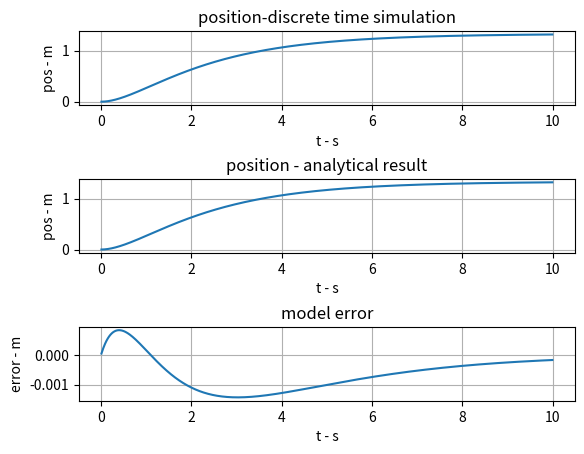

Write Python code to recreate this figure.
import numpy as np
class MSD_env:
    """
    1D mass-spring-damping enviroment 

    Attributes:
    M: mass
    K: spring
    D: damping
    T_sample: sample time
    load: external load apply on the system
    state: state vector of the system [x1=x,x2=\dot x]^T
    t_global: global time 
    """
    def __init__(self,M,K,D,T_sample) -> None:
        # set constant parameters
        self.T_sample = T_sample
        self.M = M
        self.K = K 
        self.D = D
        # define transform matrics
        # A matrix in discrete time detail derivation in readme
        self.A_d = np.array(
            [[1,T_sample],
            [(-self.K*self.T_sample)/self.M,(-self.D*self.T_sample)/self.M +1]])
        # B matrix in discrete time detail derivation in readme
        self.B_d = np.array(
            [[0],
             [self.T_sample/self.M]]
        )
        # initialize variables
        self.reset()
        
    def reset(self) -> None:
        """
        reset the simulator to initial state

        reset all varibles
        """
        self.load = 0.0
        self.state = np.zeros([2,1],dtype=float)
        self.t_global =0

    def step(self,Load):
        """
        update the system state by one step of sampling time

        Args:
            Load: external load (system input)

        Returns:
            self.state: updated state vector 
        """

        # update system input
        self.load = Load
        #calculate system state vector
        self.state = self.A_d.dot(self.state) + self.B_d.dot(self.load)
        #update t_global
        self.t_global += self.T_sample

        return self.state
    
    def get_t_global(self):
        return self.t_global
    

if __name__ == "__main__":
    import matplotlib.pyplot as plt

    # define the simulation parameters
    T_total = 10
    T_sample = 0.010
    N_iter = int(T_total // T_sample)

    # define parameters of the environment
    Load_0 = 1
    M = 1.0
    D = 2.0
    K = 3/4
    env = MSD_env(
        M = M,
        K = K,
        D = D,
        T_sample= T_sample
    )

    # define plot_batch
    plot_batch_time = np.zeros(N_iter)
    plot_batch_pos = np.zeros(N_iter)
    plot_batch_pos_a = np.zeros(N_iter)
    plot_batch_model_error = np.zeros(N_iter)
    
    for iter in range(N_iter):
        state = env.step(Load=Load_0)
        plot_batch_pos[iter] = state[0]
        plot_batch_time[iter] = env.get_t_global()
        # analytical result, mathematical derivation in readme
        plot_batch_pos_a[iter] = 4/3 - 2*np.exp(-1/2 *env.get_t_global()) +2/3 *np.exp(-3/2 * env.get_t_global())
        plot_batch_model_error[iter] = plot_batch_pos_a[iter] - plot_batch_pos[iter]

    # plot
    fig,ax = plt.subplots(3, 1)
    fig.subplots_adjust(left=None, bottom=None, right=None, top=None, wspace=None, hspace=1)
    plt.ion()

    ax[0].set_title("position-discrete time simulation")
    ax[0].set_xlabel("t - s")
    ax[0].set_ylabel("pos - m")
    ax[0].grid(True)
    ax[0].plot(plot_batch_time,plot_batch_pos)

    ax[1].set_title("position - analytical result")
    ax[1].set_xlabel("t - s")
    ax[1].set_ylabel("pos - m")
    ax[1].grid(True)
    ax[1].plot(plot_batch_time,plot_batch_pos_a)

    ax[2].set_title("model error")
    ax[2].set_xlabel("t - s")
    ax[2].set_ylabel("error - m")
    ax[2].grid(True)
    ax[2].plot(plot_batch_time,plot_batch_model_error)
    
    plt.ioff()
    plt.show()



